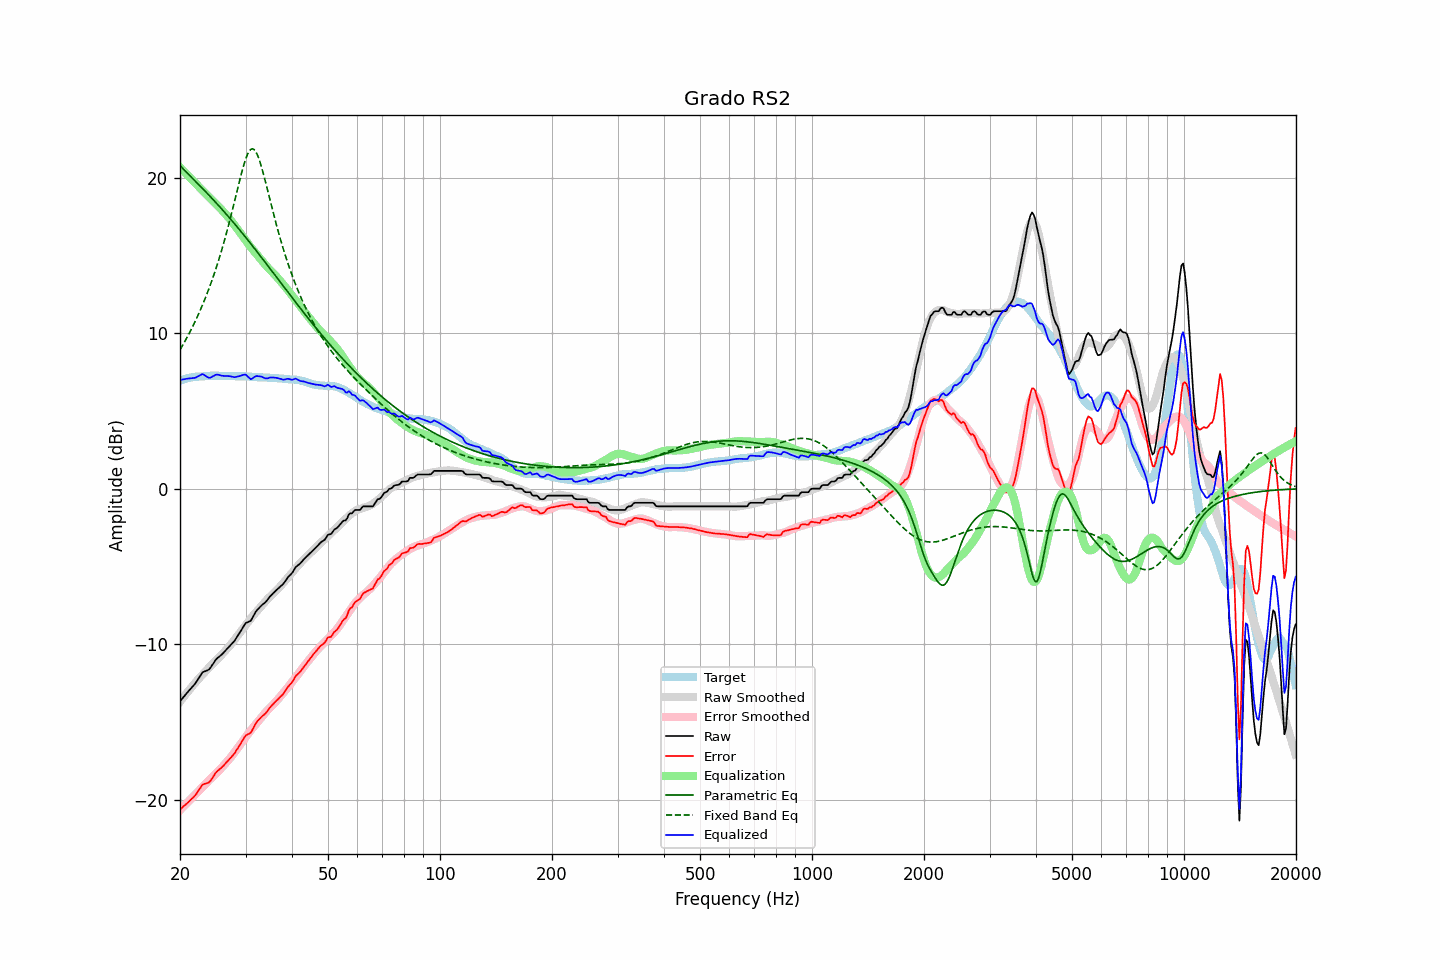

Source data for this figure (header and first rows):
frequency, raw, error, smoothed, error_smoothed, equalization, parametric_eq, fixed_band_eq, equalized_raw, equalized_smoothed, target
20.00, -13.66, -20.61, -13.69, -20.66, 20.66, 20.76, 8.93, 6.99, 6.96, 6.95
20.20, -13.54, -20.53, -13.55, -20.55, 20.55, 20.66, 9.10, 7.01, 6.99, 6.99
20.40, -13.41, -20.43, -13.42, -20.44, 20.44, 20.56, 9.28, 7.03, 7.02, 7.02
20.61, -13.29, -20.34, -13.29, -20.34, 20.34, 20.45, 9.46, 7.04, 7.05, 7.04
20.81, -13.16, -20.24, -13.15, -20.23, 20.23, 20.35, 9.65, 7.07, 7.07, 7.08
21.02, -13.04, -20.17, -13.03, -20.12, 20.12, 20.24, 9.84, 7.08, 7.10, 7.12
21.23, -12.92, -20.05, -12.90, -20.02, 20.02, 20.14, 10.04, 7.10, 7.12, 7.13
21.44, -12.81, -19.96, -12.77, -19.91, 19.91, 20.04, 10.24, 7.10, 7.14, 7.15
21.66, -12.69, -19.86, -12.65, -19.81, 19.81, 19.93, 10.45, 7.11, 7.16, 7.17
21.87, -12.58, -19.76, -12.53, -19.70, 19.70, 19.83, 10.66, 7.12, 7.18, 7.18
22.09, -12.44, -19.64, -12.41, -19.60, 19.60, 19.72, 10.88, 7.16, 7.19, 7.20
22.31, -12.28, -19.48, -12.29, -19.49, 19.49, 19.62, 11.10, 7.21, 7.21, 7.20
22.54, -12.12, -19.33, -12.17, -19.39, 19.39, 19.51, 11.33, 7.26, 7.22, 7.21
22.76, -11.96, -19.18, -12.06, -19.28, 19.28, 19.41, 11.57, 7.32, 7.22, 7.22
22.99, -11.80, -19.02, -11.94, -19.17, 19.17, 19.30, 11.81, 7.37, 7.23, 7.22
23.22, -11.75, -18.98, -11.83, -19.07, 19.07, 19.19, 12.06, 7.31, 7.24, 7.23
23.45, -11.71, -18.95, -11.71, -18.96, 18.96, 19.09, 12.32, 7.25, 7.24, 7.24
23.69, -11.67, -18.92, -11.60, -18.85, 18.85, 18.98, 12.58, 7.18, 7.25, 7.25
23.92, -11.62, -18.88, -11.50, -18.75, 18.75, 18.87, 12.86, 7.13, 7.25, 7.26
24.16, -11.50, -18.76, -11.39, -18.64, 18.64, 18.76, 13.14, 7.14, 7.25, 7.26
24.40, -11.34, -18.61, -11.29, -18.54, 18.54, 18.65, 13.43, 7.20, 7.26, 7.27
24.65, -11.19, -18.46, -11.18, -18.44, 18.44, 18.54, 13.73, 7.25, 7.26, 7.26
24.89, -11.03, -18.29, -11.08, -18.35, 18.35, 18.43, 14.03, 7.32, 7.26, 7.26
25.14, -10.91, -18.17, -10.98, -18.24, 18.24, 18.32, 14.35, 7.33, 7.26, 7.26
25.39, -10.82, -18.08, -10.88, -18.14, 18.14, 18.20, 14.68, 7.32, 7.26, 7.26
25.65, -10.74, -18.00, -10.77, -18.03, 18.03, 18.09, 15.01, 7.29, 7.26, 7.26
25.91, -10.65, -17.90, -10.66, -17.92, 17.92, 17.97, 15.36, 7.26, 7.26, 7.25
26.16, -10.55, -17.81, -10.54, -17.80, 17.80, 17.86, 15.72, 7.25, 7.26, 7.26
26.43, -10.43, -17.69, -10.43, -17.69, 17.69, 17.74, 16.09, 7.25, 7.25, 7.25
26.69, -10.32, -17.57, -10.32, -17.57, 17.57, 17.62, 16.47, 7.25, 7.25, 7.25
26.96, -10.21, -17.46, -10.21, -17.46, 17.46, 17.50, 16.86, 7.24, 7.25, 7.25
27.23, -10.10, -17.35, -10.09, -17.33, 17.33, 17.38, 17.26, 7.23, 7.25, 7.25
27.50, -9.99, -17.24, -9.96, -17.20, 17.20, 17.26, 17.66, 7.21, 7.24, 7.25
27.77, -9.88, -17.12, -9.82, -17.07, 17.07, 17.14, 18.08, 7.19, 7.24, 7.24
28.05, -9.76, -17.00, -9.69, -16.93, 16.93, 17.02, 18.50, 7.17, 7.24, 7.24
28.33, -9.60, -16.83, -9.55, -16.79, 16.79, 16.90, 18.93, 7.19, 7.24, 7.22
28.62, -9.44, -16.68, -9.42, -16.66, 16.66, 16.77, 19.35, 7.21, 7.23, 7.23
28.90, -9.28, -16.51, -9.29, -16.52, 16.52, 16.65, 19.77, 7.24, 7.23, 7.23
29.19, -9.11, -16.33, -9.15, -16.38, 16.38, 16.52, 20.18, 7.27, 7.23, 7.22
29.48, -8.93, -16.16, -9.02, -16.24, 16.24, 16.40, 20.56, 7.31, 7.22, 7.23
29.78, -8.76, -15.99, -8.88, -16.10, 16.10, 16.27, 20.92, 7.33, 7.22, 7.23
30.08, -8.62, -15.85, -8.74, -15.95, 15.95, 16.14, 21.23, 7.33, 7.21, 7.22
30.38, -8.58, -15.79, -8.60, -15.81, 15.81, 16.01, 21.49, 7.22, 7.21, 7.21
30.68, -8.53, -15.74, -8.46, -15.67, 15.67, 15.88, 21.69, 7.13, 7.20, 7.21
30.99, -8.49, -15.69, -8.33, -15.53, 15.53, 15.75, 21.81, 7.04, 7.20, 7.20
31.30, -8.31, -15.51, -8.21, -15.40, 15.40, 15.62, 21.85, 7.09, 7.19, 7.19
31.61, -8.12, -15.31, -8.09, -15.28, 15.28, 15.49, 21.81, 7.16, 7.19, 7.19
31.93, -7.92, -15.10, -7.97, -15.15, 15.15, 15.36, 21.68, 7.23, 7.18, 7.18
32.24, -7.79, -14.96, -7.86, -15.03, 15.03, 15.22, 21.49, 7.24, 7.18, 7.17
32.57, -7.68, -14.85, -7.74, -14.91, 14.91, 15.09, 21.23, 7.23, 7.17, 7.16
32.89, -7.57, -14.73, -7.62, -14.79, 14.79, 14.96, 20.92, 7.22, 7.16, 7.16
33.22, -7.47, -14.63, -7.50, -14.66, 14.66, 14.82, 20.57, 7.19, 7.16, 7.16
33.55, -7.39, -14.55, -7.38, -14.54, 14.54, 14.69, 20.19, 7.14, 7.15, 7.16
33.89, -7.31, -14.46, -7.26, -14.41, 14.41, 14.55, 19.79, 7.09, 7.15, 7.15
34.23, -7.19, -14.34, -7.14, -14.28, 14.28, 14.42, 19.38, 7.09, 7.14, 7.15
34.57, -7.06, -14.20, -7.03, -14.17, 14.17, 14.28, 18.97, 7.11, 7.14, 7.13
34.92, -6.92, -14.05, -6.94, -14.07, 14.07, 14.15, 18.55, 7.15, 7.13, 7.13
35.27, -6.81, -13.94, -6.84, -13.97, 13.97, 14.01, 18.14, 7.15, 7.12, 7.13
35.62, -6.71, -13.83, -6.74, -13.86, 13.86, 13.87, 17.73, 7.15, 7.12, 7.11
35.97, -6.61, -13.72, -6.64, -13.75, 13.75, 13.74, 17.34, 7.14, 7.11, 7.11
... 635 more rows
